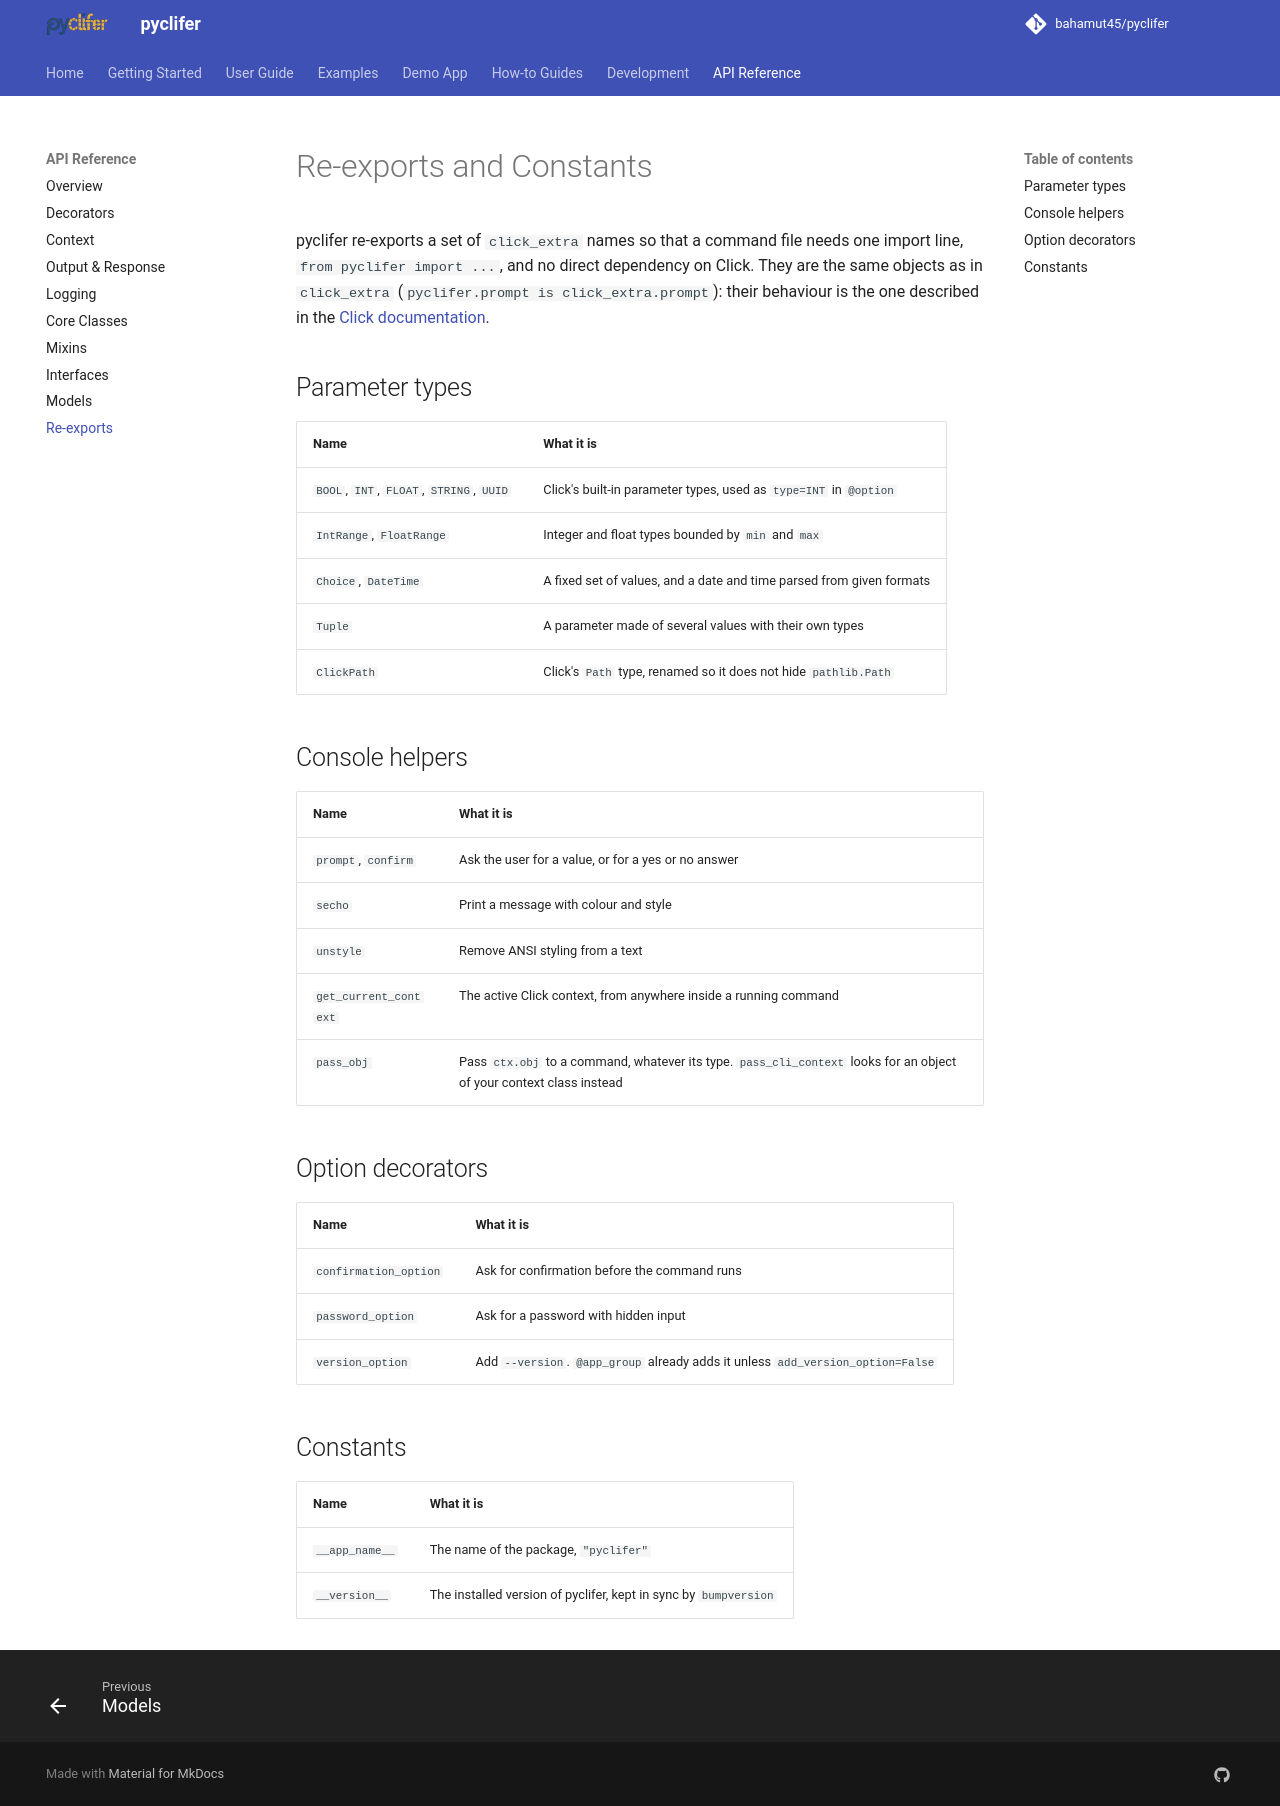

repository: bahamut45/pyclifer · page: 0.9.0/api/reexports/index.html · generator: mkdocs

# Re-exports and Constants

pyclifer re-exports a set of `click_extra` names so that a command file needs one import line,
`from pyclifer import ...`, and no direct dependency on Click. They are the same objects as in
`click_extra` (`pyclifer.prompt is click_extra.prompt`): their behaviour is the one described in the
[Click documentation](https://click.palletsprojects.com/).

## Parameter types

| Name | What it is |
|---|---|
| `BOOL`, `INT`, `FLOAT`, `STRING`, `UUID` | Click's built-in parameter types, used as `type=INT` in `@option` |
| `IntRange`, `FloatRange` | Integer and float types bounded by `min` and `max` |
| `Choice`, `DateTime` | A fixed set of values, and a date and time parsed from given formats |
| `Tuple` | A parameter made of several values with their own types |
| `ClickPath` | Click's `Path` type, renamed so it does not hide `pathlib.Path` |

## Console helpers

| Name | What it is |
|---|---|
| `prompt`, `confirm` | Ask the user for a value, or for a yes or no answer |
| `secho` | Print a message with colour and style |
| `unstyle` | Remove ANSI styling from a text |
| `get_current_context` | The active Click context, from anywhere inside a running command |
| `pass_obj` | Pass `ctx.obj` to a command, whatever its type. `pass_cli_context` looks for an object of your context class instead |

## Option decorators

| Name | What it is |
|---|---|
| `confirmation_option` | Ask for confirmation before the command runs |
| `password_option` | Ask for a password with hidden input |
| `version_option` | Add `--version`. `@app_group` already adds it unless `add_version_option=False` |

## Constants

| Name | What it is |
|---|---|
| `__app_name__` | The name of the package, `"pyclifer"` |
| `__version__` | The installed version of pyclifer, kept in sync by `bumpversion` |
